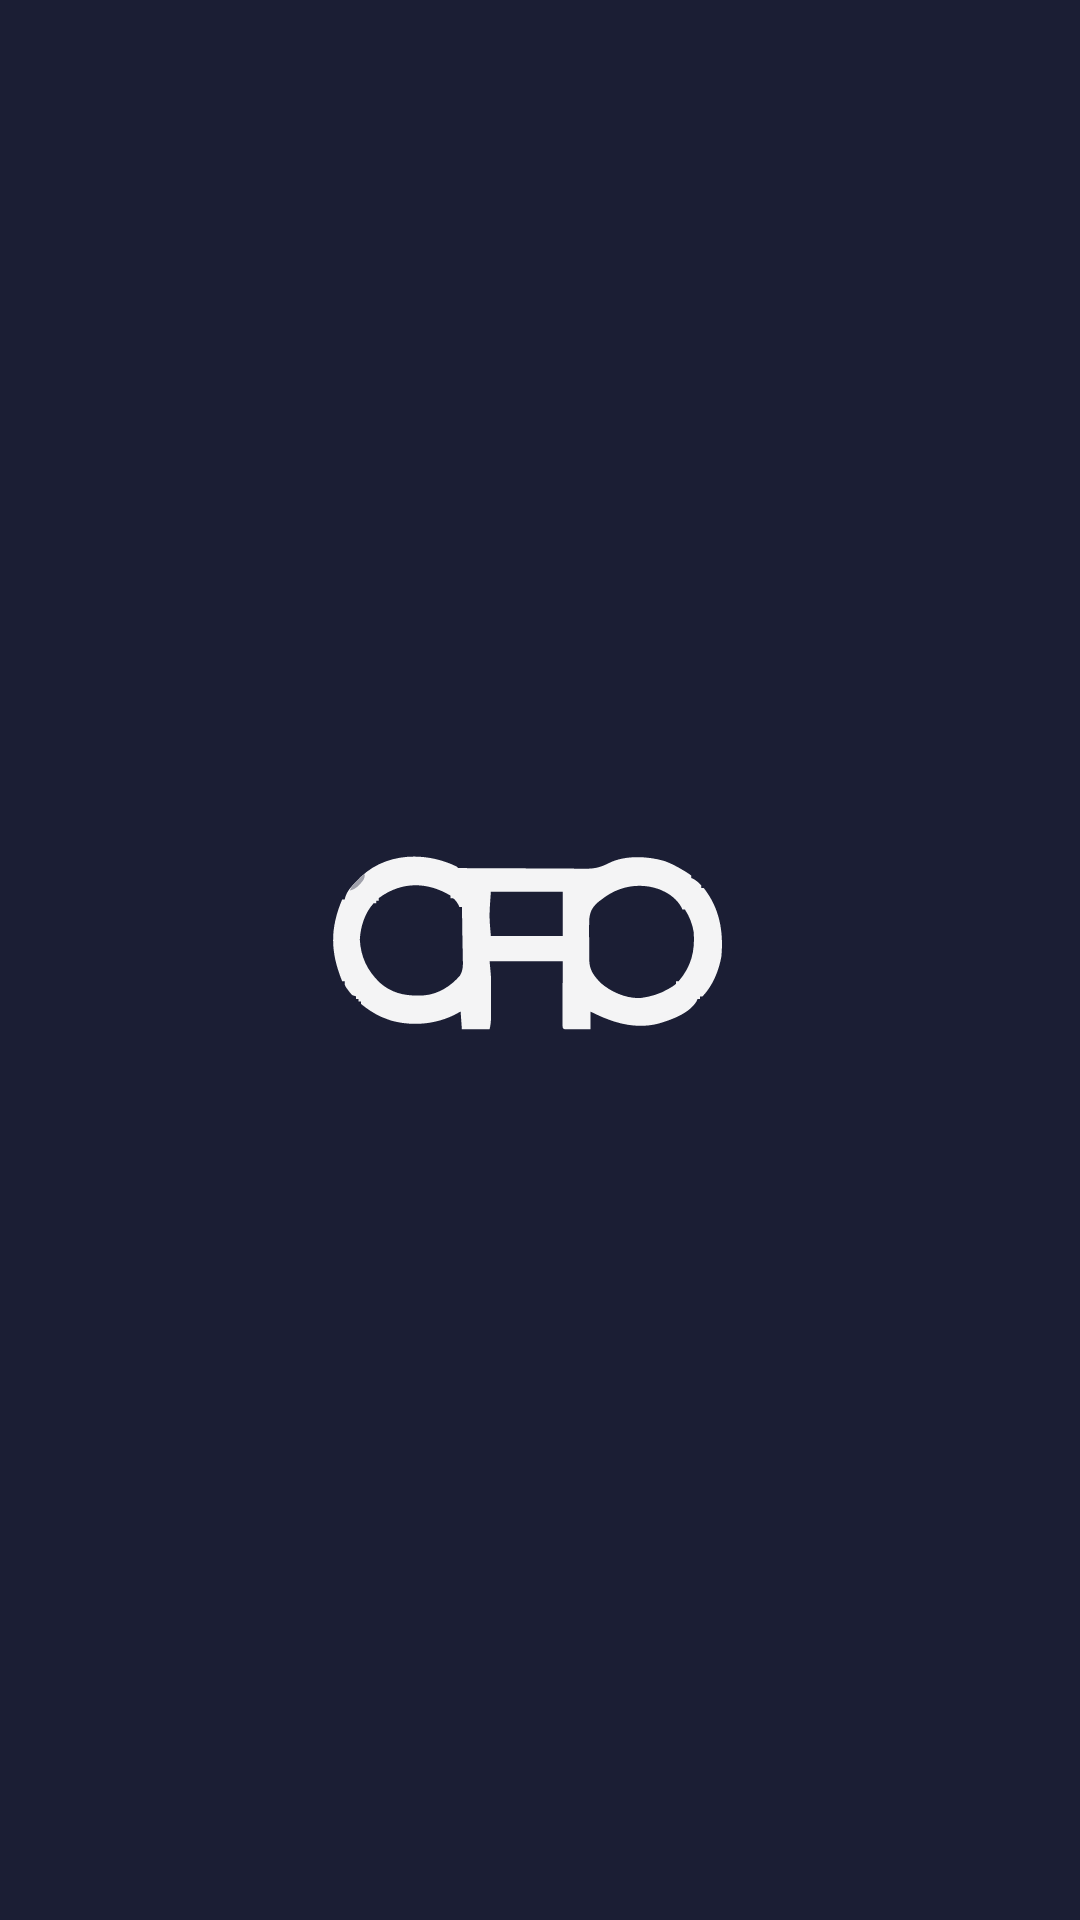

Reconstruct the res/layout file that produces this screen, plus the resources it refers to.
<!-- AndroidManifest.xml: activity theme Theme.NewApp.Splash -->
<!-- res/layout/activity_launch.xml -->
<?xml version="1.0" encoding="utf-8"?>
<LinearLayout xmlns:android="http://schemas.android.com/apk/res/android"
    android:layout_width="match_parent"
    android:layout_height="match_parent"
    xmlns:app="http://schemas.android.com/apk/res-auto"
    android:gravity="center"
    android:orientation="vertical"
    android:background="@color/app_primary">

    <ImageView
        android:layout_width="210dp"
        android:layout_height="230dp"
        android:layout_marginTop="10dp"
        android:contentDescription="Logo"
        android:src="@drawable/cholar_logo_removebg" />


</LinearLayout>
<!-- resources referenced by this layout -->
<resources>
  <color name="app_primary">#1B1E34</color>
  <!-- drawable cholar_logo_removebg: vector/xml drawable (drawable, 4881 chars, omitted) -->
  <style name="Theme.NewApp.Splash" parent="Base.Theme.SplashScreen">
          <item name="windowSplashScreenBackground">@color/app_background</item>
          <item name="windowSplashScreenAnimatedIcon">@drawable/splash_icon</item>
          <item name="windowSplashScreenAnimationDuration">300</item>
          <item name="postSplashScreenTheme">@style/Theme.NewApp</item>
      </style>
  <color name="app_background">#FFFFFFFF</color>
  <!-- drawable splash_icon (drawable) -->
  <vector xmlns:android="http://schemas.android.com/apk/res/android"
      android:width="96dp"
      android:height="96dp"
      android:viewportWidth="24"
      android:viewportHeight="24">
  
      <path
          android:fillColor="#FFFFFF"
          android:pathData="M12,2L2,22h20z"/>
  </vector>
  <style name="Theme.NewApp" parent="Base.Theme.NewApp" />
  <style name="Base.Theme.NewApp" parent="Theme.AppCompat.DayNight.NoActionBar">
          <item name="colorPrimary">@color/app_primary</item>
          <item name="colorOnPrimary">@color/white</item>
          <item name="android:fontFamily">@font/spacegrotesk_regular</item>
          <item name="android:windowBackground">@color/app_background</item>
          <item name="android:statusBarColor">@android:color/transparent</item>
          <item name="android:windowDrawsSystemBarBackgrounds">true</item>
      </style>
  <color name="white">#FFFFFFFF</color>
</resources>
